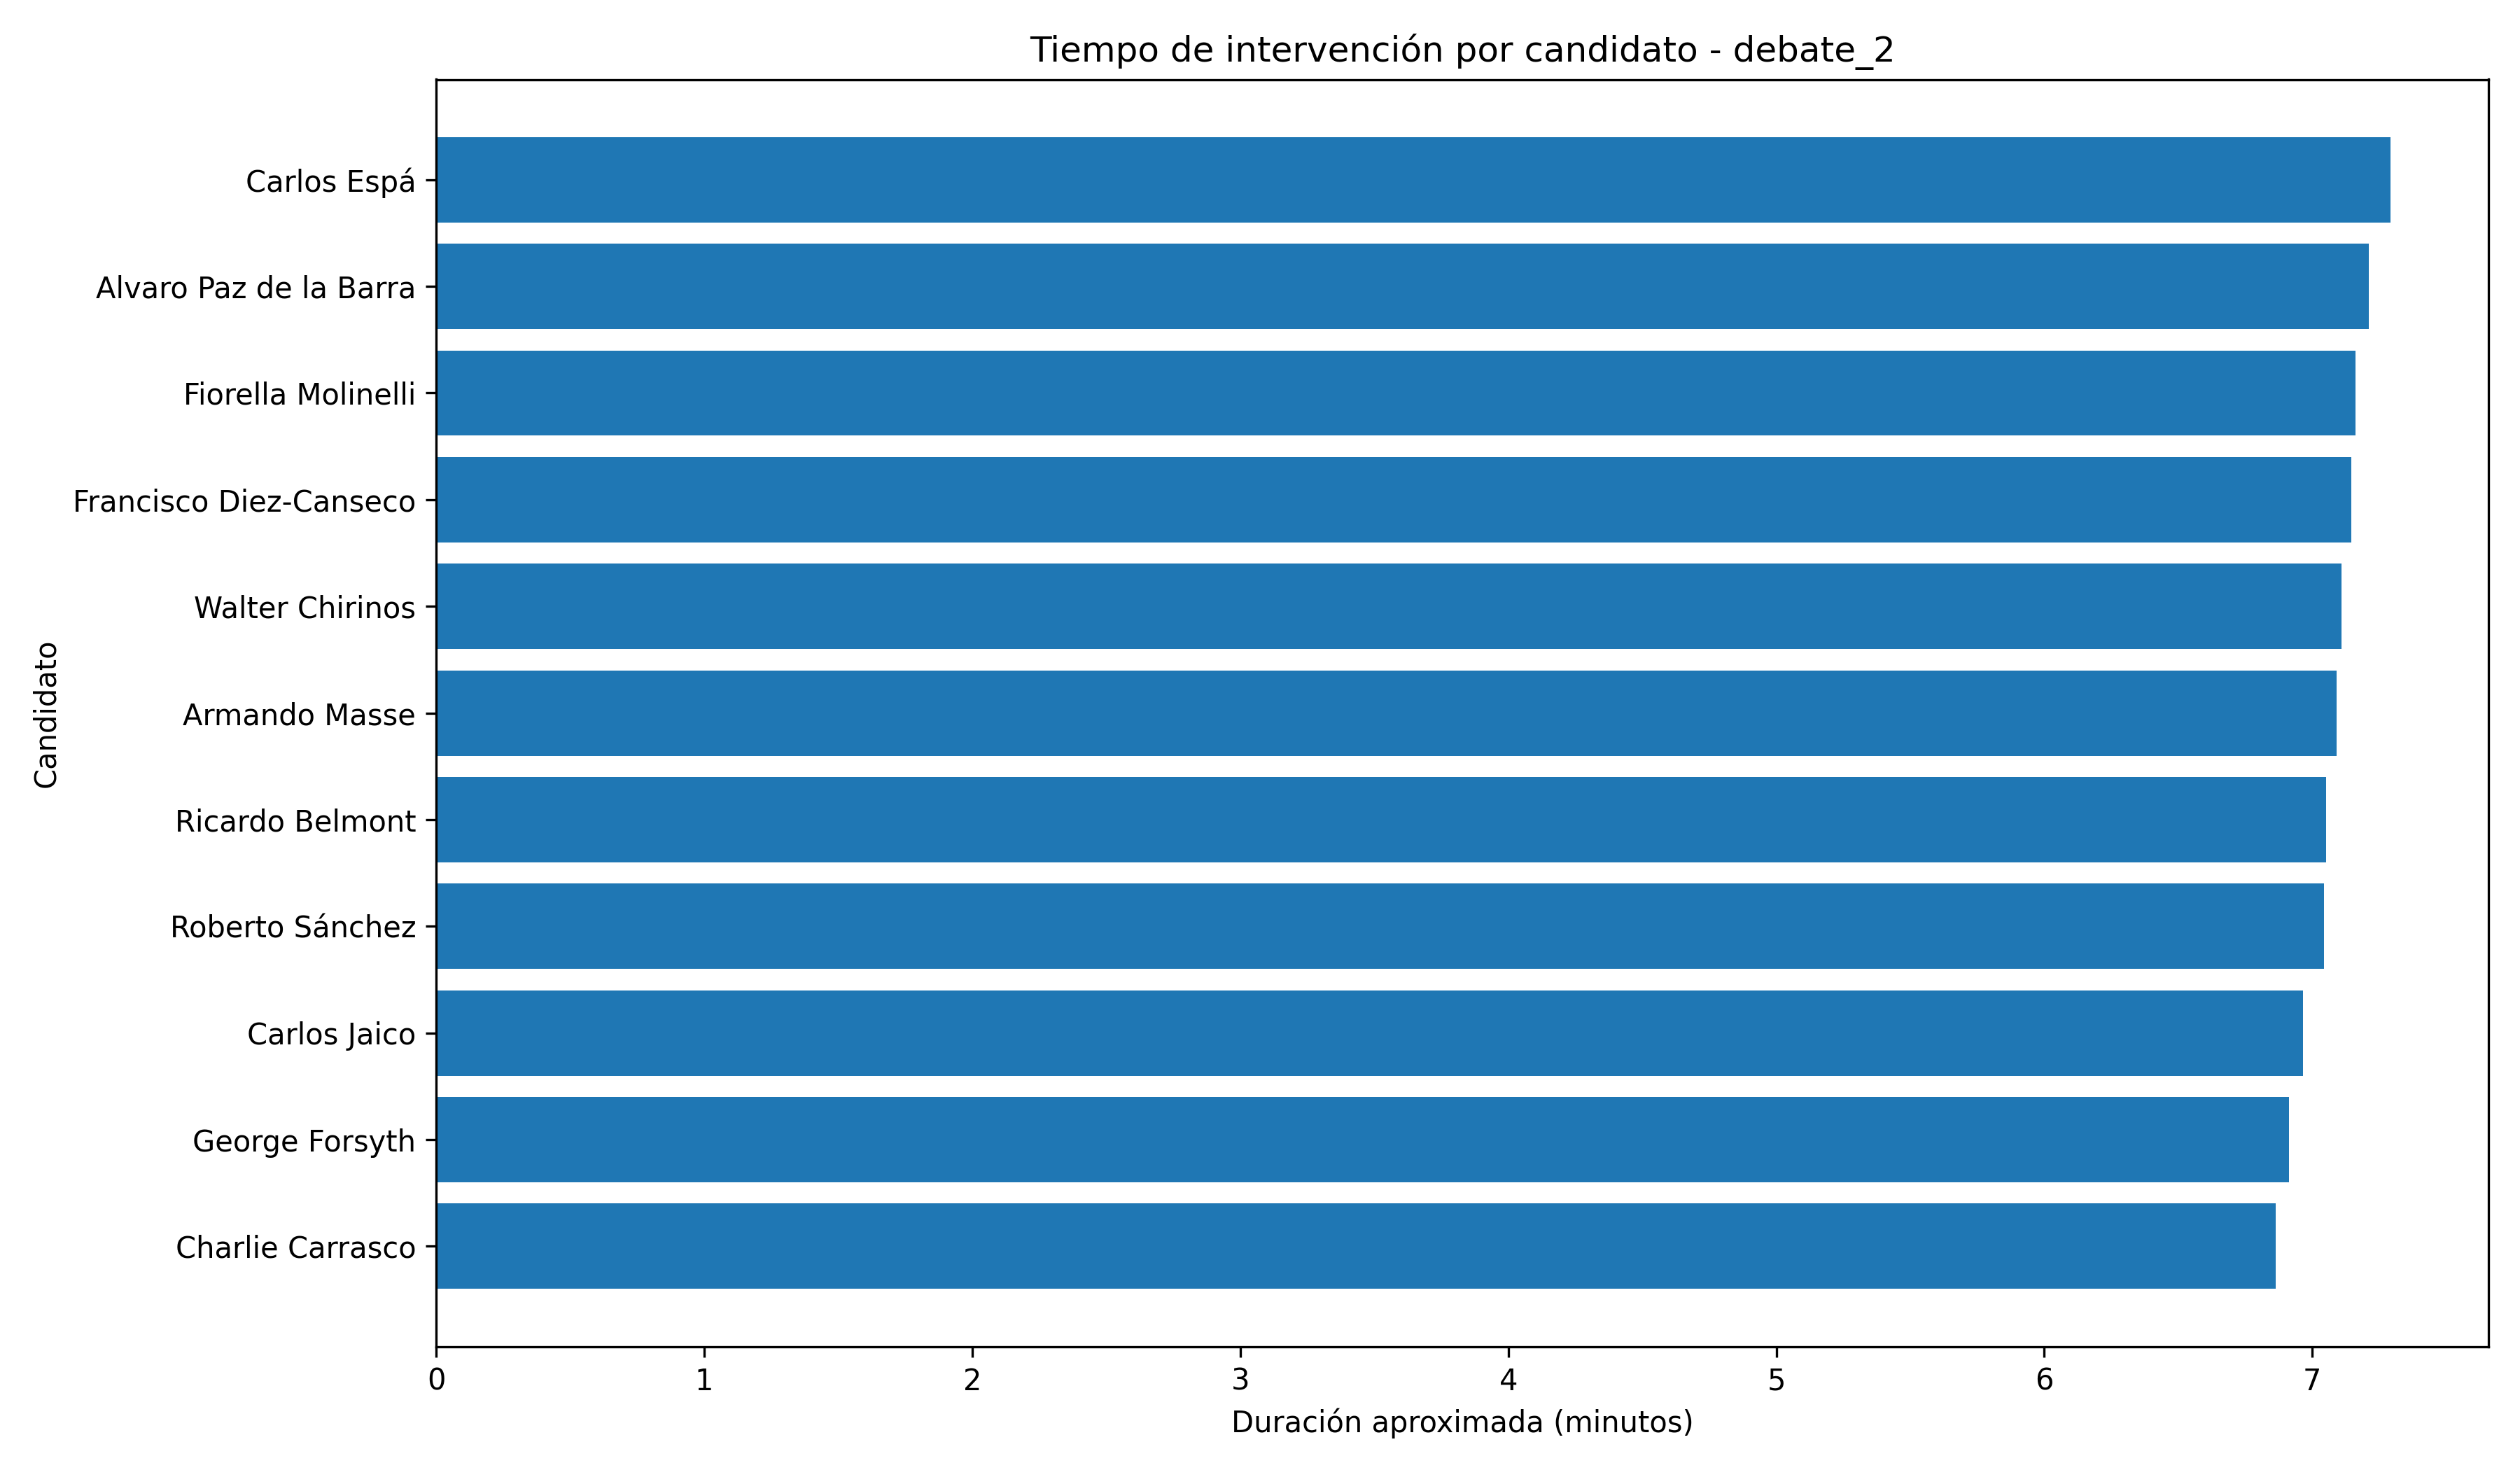

Values plotted in this chart, from the file beside it:
exponente, duracion_total_min, palabras_total, segmentos
Carlos Espá, 7.293, 1235, 156
Alvaro Paz de la Barra, 7.211, 1073, 148
Fiorella Molinelli, 7.161, 945, 122
Francisco Diez-Canseco, 7.146, 1225, 146
Walter Chirinos, 7.108, 1111, 135
Armando Masse, 7.092, 983, 115
Ricardo Belmont, 7.052, 929, 125
Roberto Sánchez, 7.043, 895, 121
Carlos Jaico, 6.967, 1013, 137
George Forsyth, 6.912, 1236, 156
Charlie Carrasco, 6.863, 873, 124
